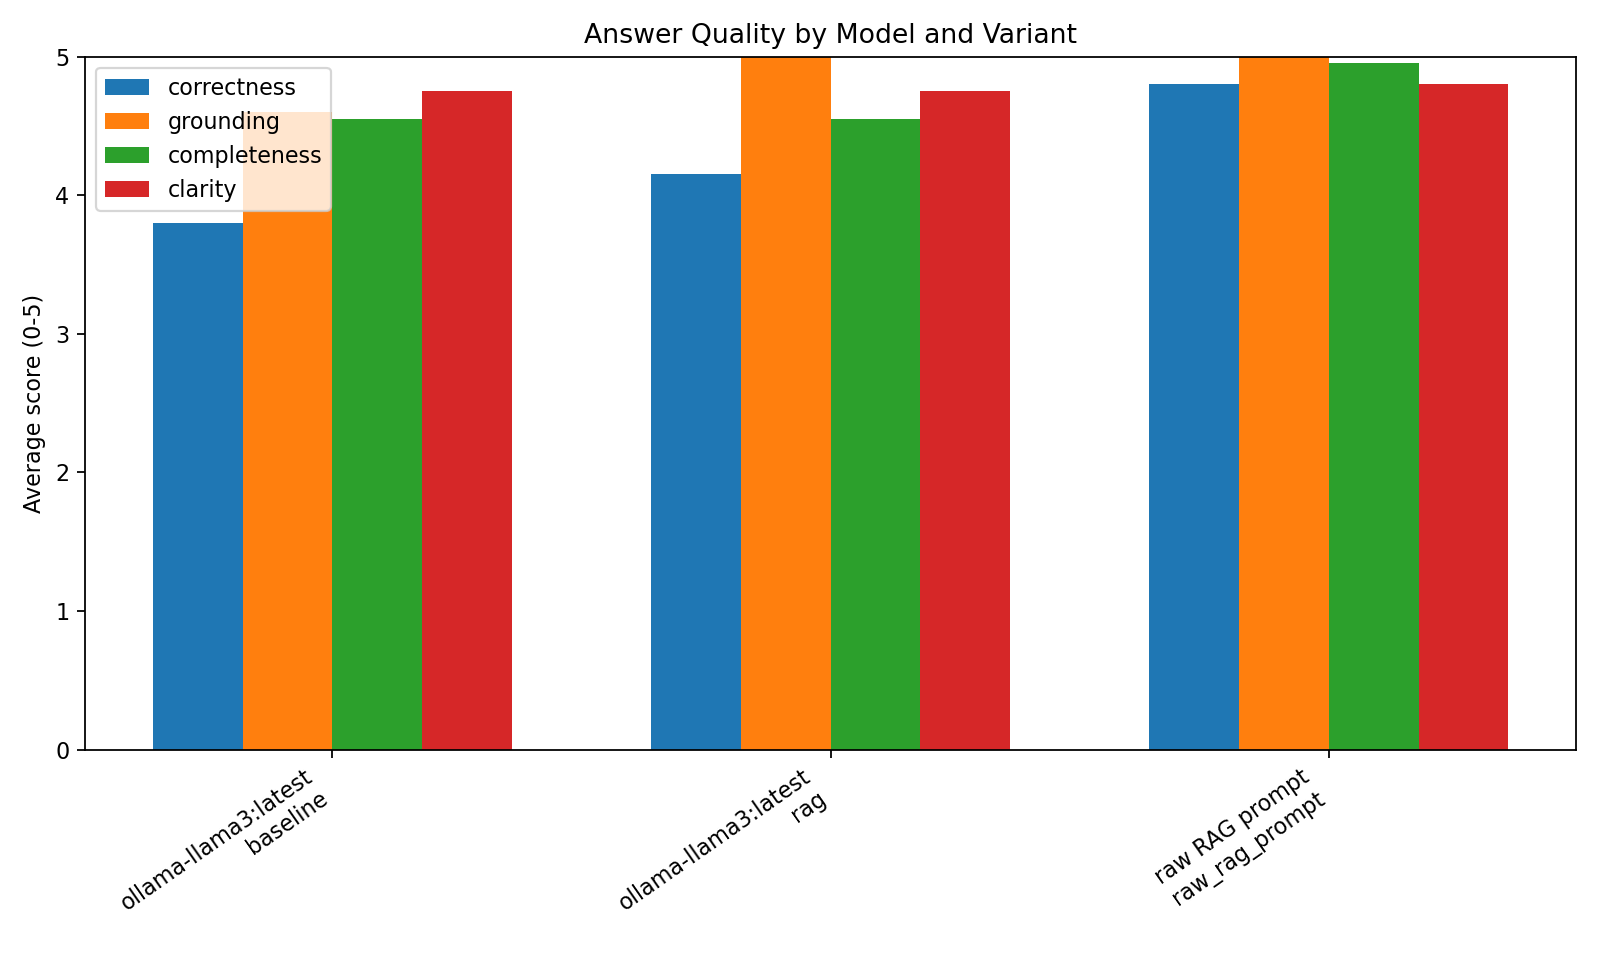

Data behind this chart, as committed beside it:
model_id, model_label, variant, n, correctness, grounding, completeness, clarity, hallucination, refusal_accuracy
ollama-llama3:latest, ollama-llama3:latest, baseline, 20, 3.8, 4.6, 4.55, 4.75, 1.0, 0.0
ollama-llama3:latest, ollama-llama3:latest, rag, 20, 4.15, 5.0, 4.55, 4.75, 0.25, 0.75
raw-rag-prompt, raw RAG prompt, raw_rag_prompt, 20, 4.8, 5.0, 4.95, 4.8, 0.0, 1.0
